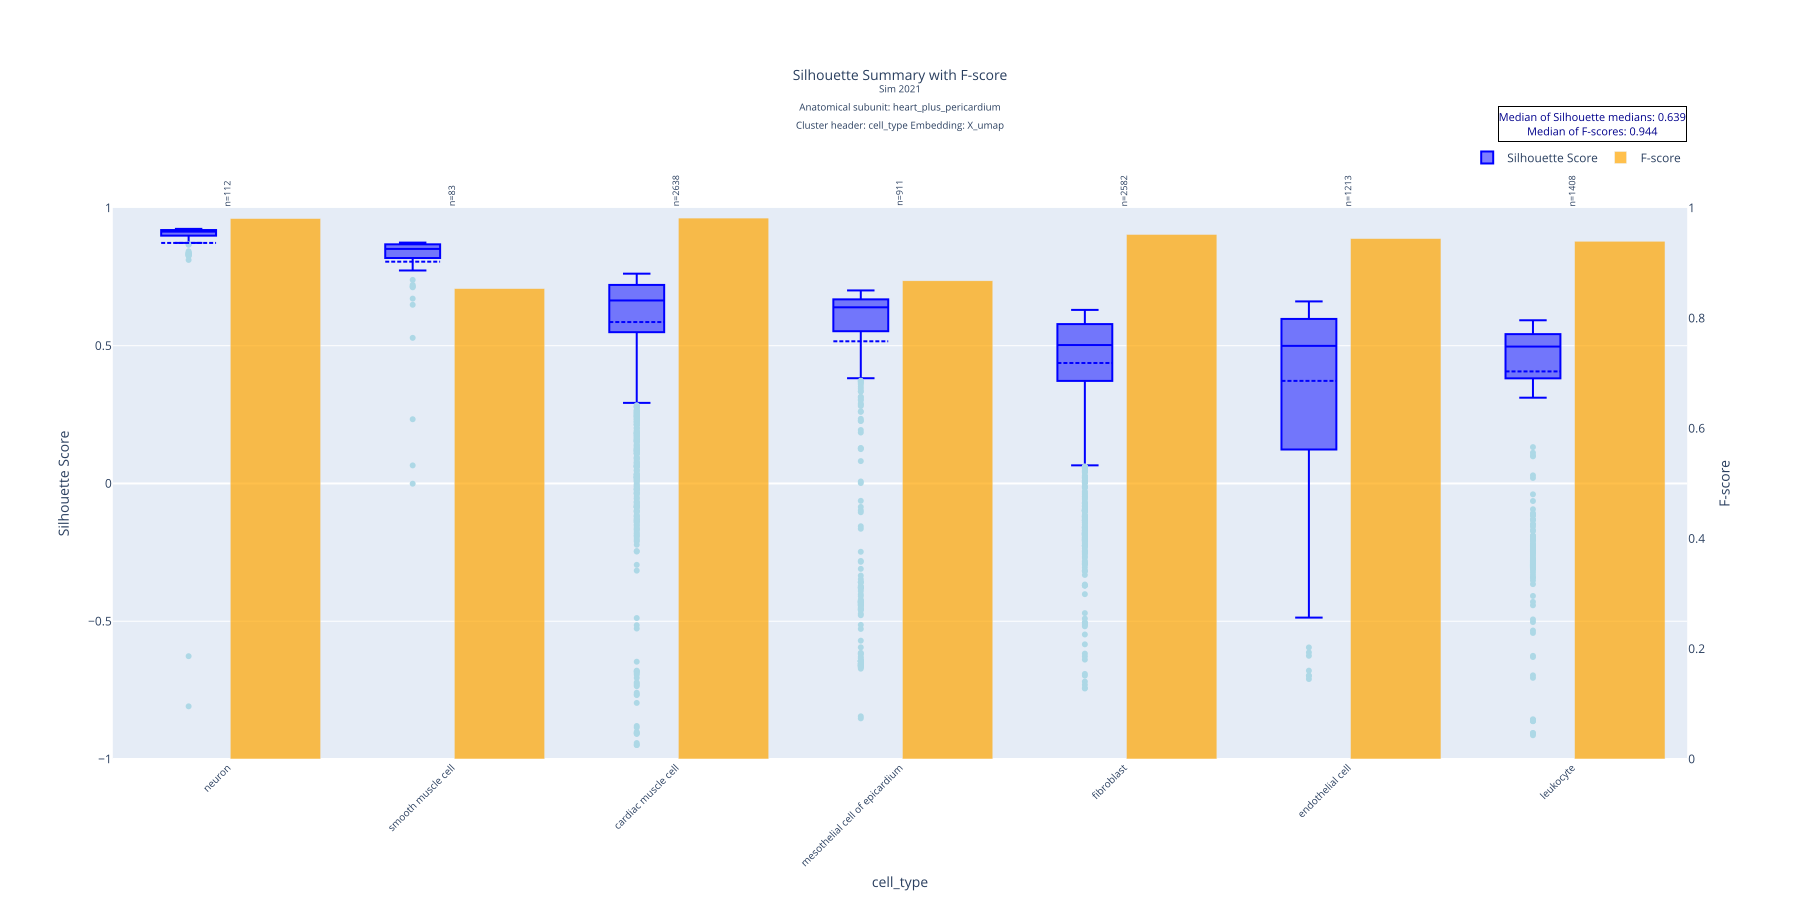

Source data for this figure (header and first rows):
cell_type, mean, std, median, count, q1, q3, f_score
neuron, 0.8729, 0.2177, 0.9139, 112, 0.8996, 0.9198, 0.9808
smooth muscle cell, 0.8049, 0.1505, 0.8512, 83, 0.8194, 0.8678, 0.8537
cardiac muscle cell, 0.5858, 0.2325, 0.6641, 2638, 0.549, 0.7205, 0.9816
mesothelial cell of epicardium, 0.516, 0.3266, 0.6393, 911, 0.5526, 0.6681, 0.8678
fibroblast, 0.4372, 0.2103, 0.5024, 2582, 0.3724, 0.5784, 0.9519
endothelial cell, 0.3723, 0.2647, 0.4993, 1213, 0.1234, 0.5971, 0.9444
leukocyte, 0.4066, 0.2549, 0.4969, 1408, 0.3816, 0.5419, 0.9396
